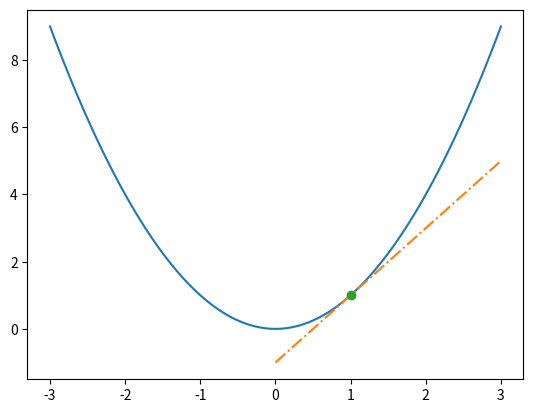

Write the Python code that produced this figure.
import numpy as np
import matplotlib.pyplot as plt

# This function creates a linearized
# function for f at the point $x_0$.
def linearise(f, f_p, x_0):
    f_lin = lambda x: f(x_0) + f_p(x_0) * (x - x_0)
    return f_lin


f = lambda x: x**2 # x² is the function to be linearized
f_p = lambda x: 2*x # 2x is the derivative of f(x)
x_0 = 1.0 # $x_0$ is the point of linearization
f_lin = lambda x: linearise(f, f_p, x_0)(x) # f\_lin(x) is the linearization of f(x) at the point $x_0$

xs = np.linspace(-3, 3, 100)
ys = [f(x) for x in xs]
xs2 = np.linspace(0, 3, 100)
f_lin_x_1 = [f_lin(x) for x in xs2]
plt.plot(xs, ys, xs2, f_lin_x_1, '-.',
         [x_0], f(x_0), 'o')
plt.show()